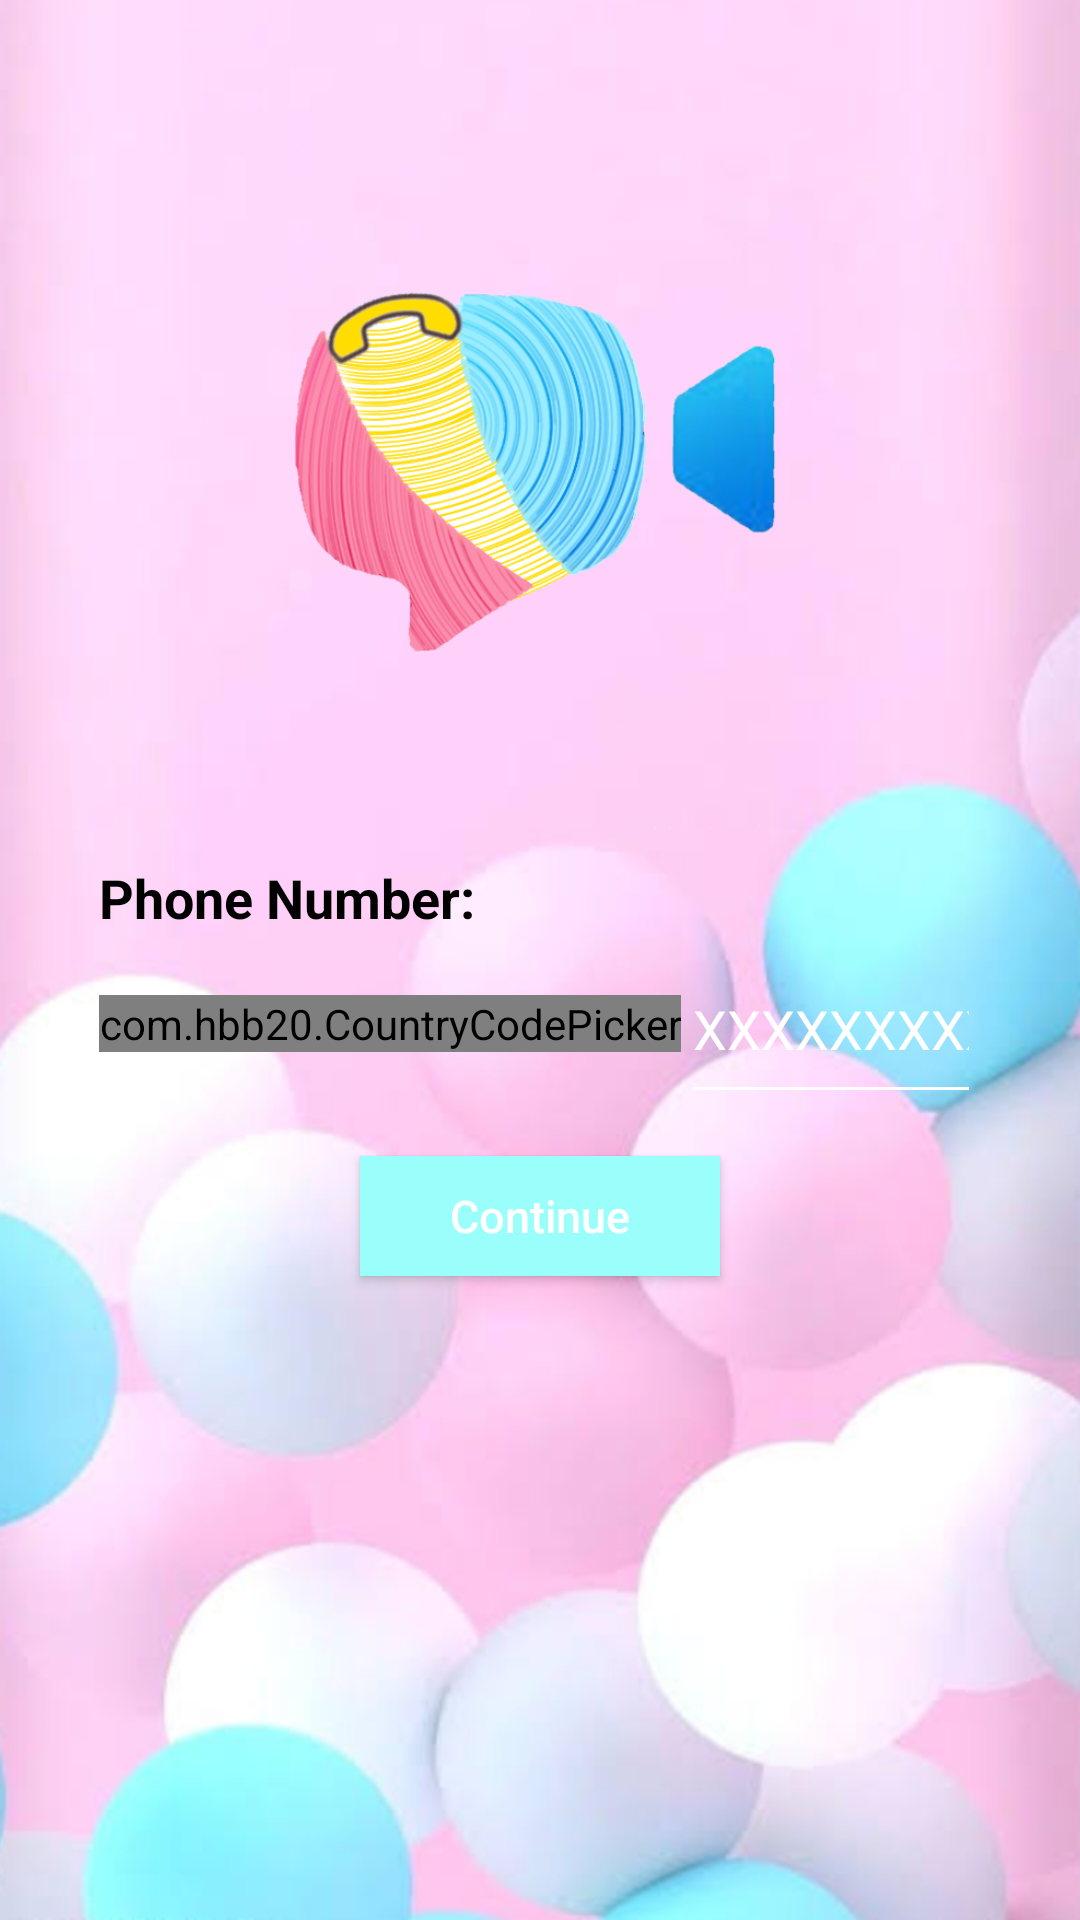

Android layout source for this screen:
<!-- AndroidManifest.xml: application theme AppTheme -->
<!-- res/layout/activity_registration2.xml -->
<?xml version="1.0" encoding="utf-8"?>
<RelativeLayout
    xmlns:android="http://schemas.android.com/apk/res/android"
    xmlns:app="http://schemas.android.com/apk/res-auto"
    xmlns:tools="http://schemas.android.com/tools"
    android:layout_width="match_parent"
    android:layout_height="match_parent"
    android:background="@drawable/bubbleback"
    tools:context=".RegistrationActivity2">


    <ImageView
        android:id="@+id/image"
        android:layout_width="350dp"
        android:layout_height="300dp"
        android:layout_marginLeft="30dp"
        android:layout_marginTop="10dp"
        android:layout_marginRight="30dp"
        android:gravity="center"
        android:padding="10dp"
        android:src="@drawable/logoavigo"
        app:layout_constraintTop_toTopOf="parent" />

    <TextView
        android:id="@+id/textview1"
        android:text=""
        android:layout_width="match_parent"
        android:layout_height="wrap_content"
        android:layout_centerHorizontal="true"
        android:layout_marginTop="260dp">
    </TextView>


    <RelativeLayout
        android:id="@+id/phoneAuth"
        android:layout_width="match_parent"
        android:layout_height="wrap_content"
        android:layout_below="@+id/textview1"
        android:layout_marginLeft="25dp"
        android:layout_marginRight="25dp"
        android:padding="8dp">

        <LinearLayout
            android:layout_width="match_parent"
            android:layout_height="wrap_content"
            android:orientation="vertical">

            <TextView
                android:layout_width="match_parent"
                android:layout_height="wrap_content"
                android:text="Phone Number:"
                android:textStyle="bold"
                android:textColor="@android:color/black"
                android:textSize="18sp" />

            <LinearLayout
                android:layout_width="match_parent"
                android:layout_height="wrap_content"
                android:gravity="center_vertical">

                <com.hbb20.CountryCodePicker
                    android:id="@+id/ccp"
                    android:layout_width="wrap_content"
                    android:layout_height="wrap_content"

                    app:ccp_defaultNameCode="IN" />

                <EditText
                    android:id="@+id/phoneText"
                    android:layout_width="match_parent"
                    android:layout_height="60dp"
                    android:hint="XXXXXXXXXX"
                    android:textColor="@android:color/black"
                    android:textColorHint="@android:color/white"
                    android:inputType="phone"
                    android:singleLine="true"
                    android:backgroundTint="@android:color/white"/>
            </LinearLayout>
        </LinearLayout>
    </RelativeLayout>



    <EditText
        android:id="@+id/codeText"
        android:layout_width="match_parent"
        android:layout_height="60dp"
        android:layout_margin="25dp"
        android:hint="Write you code here..."
        android:textColor="@android:color/white"
        android:textColorHint="@android:color/white"
        android:inputType="phone"
        android:singleLine="true"
        android:layout_below="@+id/phoneAuth"
        android:drawableLeft="@drawable/password"
        android:drawableTint="@android:color/darker_gray"
        android:backgroundTint="@android:color/white"
        android:visibility="gone"/>

    <Button
        android:id="@+id/continueNextButton"
        android:layout_width="120dp"
        android:layout_height="40dp"
        android:layout_below="@+id/codeText"
        android:layout_centerHorizontal="true"
        android:text="Continue"
        android:textAllCaps="false"
        android:layout_marginTop="6dp"
        android:textSize="15dp"
        android:background="@color/colorPrimary"
        android:textColor="@android:color/white"/>

</RelativeLayout>
<!-- resources referenced by this layout -->
<resources>
  <color name="colorPrimary">#9AFFFB</color>
  <!-- drawable bubbleback: png bitmap (drawable, 470162 bytes) -->
  <!-- drawable logoavigo: png bitmap (drawable, 198193 bytes) -->
  <style name="AppTheme" parent="Theme.AppCompat.Light.NoActionBar">
          
          <item name="colorPrimary">@color/colorPrimary</item>
          <item name="colorPrimaryDark">@color/colorPrimaryDark</item>
          <item name="colorAccent">@color/colorAccent</item>
          <item name="android:windowFullscreen">true</item>
      </style>
  <color name="colorPrimaryDark">#112DBA</color>
  <color name="colorAccent">#FFCCFF</color>
</resources>
